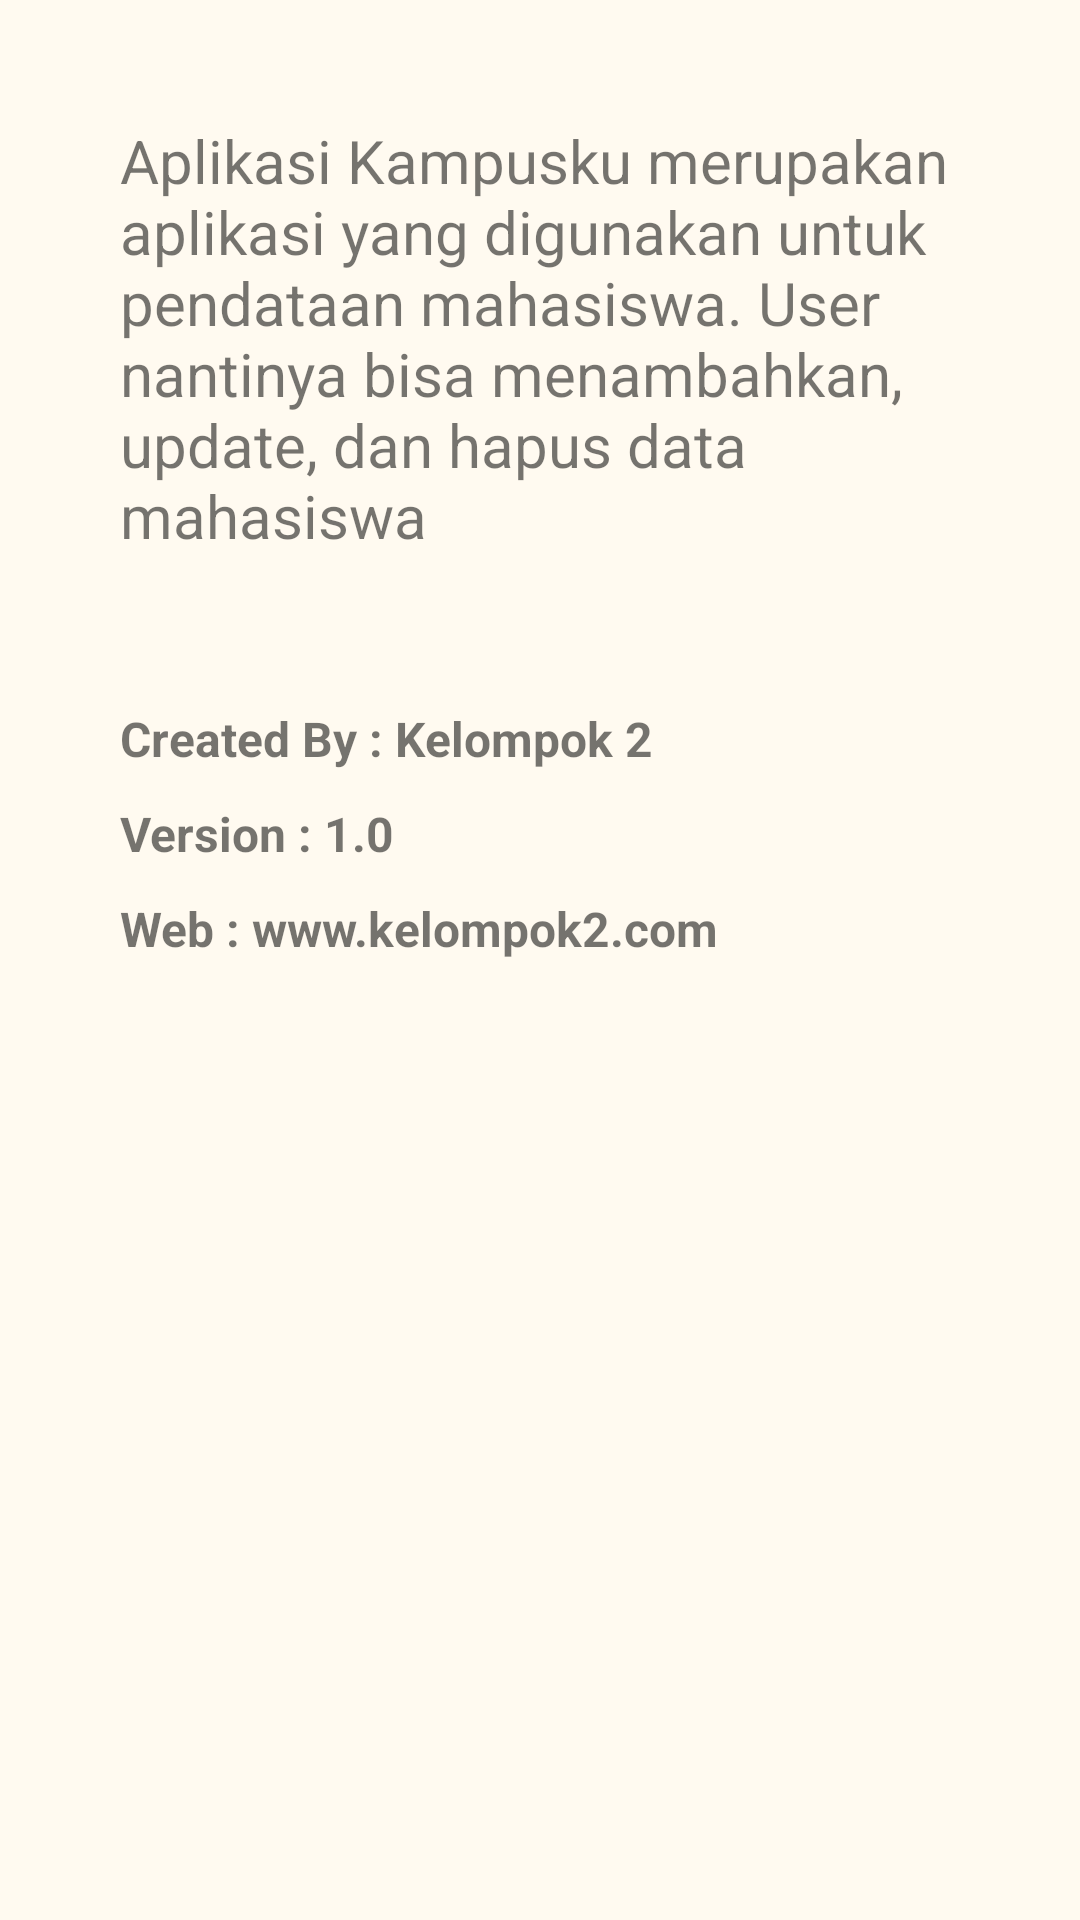

Write the Android layout XML for this screen, with the resource values it uses.
<!-- AndroidManifest.xml: application theme Theme.Dicky -->
<!-- res/layout/activity_informasi.xml -->
<?xml version="1.0" encoding="utf-8"?>
<LinearLayout xmlns:android="http://schemas.android.com/apk/res/android"
    xmlns:tools="http://schemas.android.com/tools"
    android:layout_width="match_parent"
    android:layout_height="match_parent"
    android:background="#FFFAF0"
    android:orientation="vertical"
    android:padding="40dp"
    tools:context=".InformasiActivity">

    <TextView
        android:layout_width="wrap_content"
        android:layout_height="wrap_content"
        android:textSize="20sp"
        android:text="@string/app_description"/>

    <TextView
        android:layout_width="wrap_content"
        android:layout_height="wrap_content"
        android:layout_marginTop="50dp"
        android:textSize="16sp"
        android:textStyle="bold"
        android:text="@string/created_by"/>

    <TextView
        android:layout_width="wrap_content"
        android:layout_height="wrap_content"
        android:layout_marginTop="10dp"
        android:textSize="16sp"
        android:textStyle="bold"
        android:text="@string/app_version"/>

    <TextView
        android:layout_width="wrap_content"
        android:layout_height="wrap_content"
        android:layout_marginTop="10dp"
        android:textSize="16sp"
        android:textStyle="bold"
        android:text="@string/web"/>

</LinearLayout>
<!-- resources referenced by this layout -->
<resources>
  <string name="app_description">Aplikasi Kampusku merupakan aplikasi yang digunakan untuk pendataan mahasiswa. User nantinya bisa menambahkan, update, dan hapus data mahasiswa</string>
  <string name="app_version">Version : 1.0</string>
  <string name="created_by">Created By : Kelompok 2</string>
  <string name="web">Web : www.kelompok2.com</string>
  <style name="Theme.Dicky" parent="Theme.MaterialComponents.DayNight.DarkActionBar">
          
          <item name="colorPrimary">@color/purple_500</item>
          <item name="colorPrimaryVariant">@color/purple_700</item>
          <item name="colorOnPrimary">@color/white</item>
          
          <item name="colorSecondary">@color/teal_200</item>
          <item name="colorSecondaryVariant">@color/teal_700</item>
          <item name="colorOnSecondary">@color/black</item>
          
          <item name="android:statusBarColor" tools:targetApi="l">?attr/colorPrimaryVariant</item>
          
      </style>
  <color name="purple_500">#FF6200EE</color>
  <color name="purple_700">#FF3700B3</color>
  <color name="white">#FFFFFFFF</color>
  <color name="teal_200">#FF03DAC5</color>
  <color name="teal_700">#FF018786</color>
  <color name="black">#FF000000</color>
</resources>
